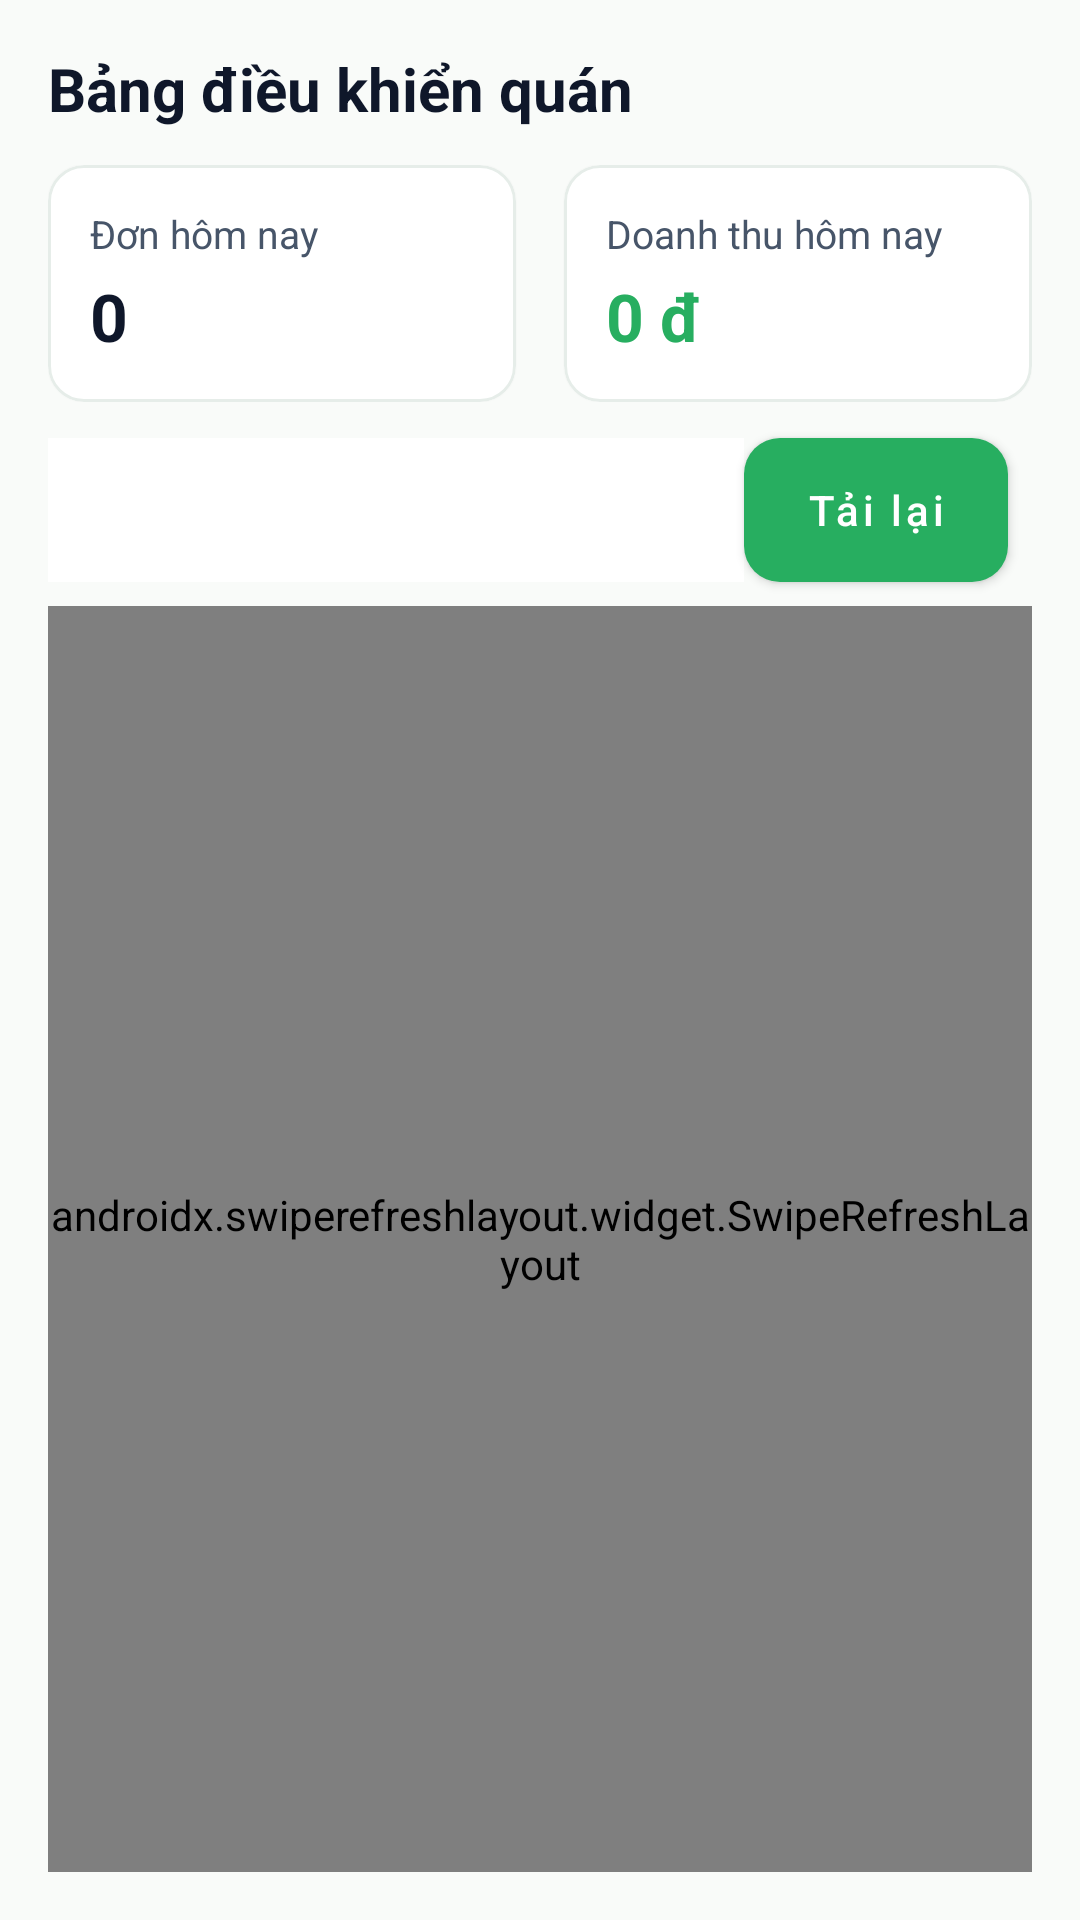

Android layout source for this screen:
<!-- AndroidManifest.xml: application theme Theme.FastFood -->
<!-- res/layout/fragment_merchant_dashboard.xml -->
<?xml version="1.0" encoding="utf-8"?>
<androidx.constraintlayout.widget.ConstraintLayout
    xmlns:android="http://schemas.android.com/apk/res/android"
    xmlns:app="http://schemas.android.com/apk/res-auto"
    android:layout_width="match_parent"
    android:layout_height="match_parent"
    android:background="@color/ff_background"
    android:padding="16dp">

    
    <TextView
        android:id="@+id/tv_title"
        android:layout_width="0dp"
        android:layout_height="wrap_content"
        android:text="Bảng điều khiển quán"
        android:textStyle="bold"
        android:textSize="20sp"
        android:textColor="@color/ff_text_primary"
        app:layout_constraintTop_toTopOf="parent"
        app:layout_constraintStart_toStartOf="parent"
        app:layout_constraintEnd_toEndOf="parent" />

    
    <LinearLayout
        android:id="@+id/layout_stats"
        android:layout_width="0dp"
        android:layout_height="wrap_content"
        android:orientation="horizontal"
        android:gravity="center"
        android:layout_marginTop="12dp"
        app:layout_constraintTop_toBottomOf="@id/tv_title"
        app:layout_constraintStart_toStartOf="parent"
        app:layout_constraintEnd_toEndOf="parent">

        
        <com.google.android.material.card.MaterialCardView
            android:layout_width="0dp"
            android:layout_height="wrap_content"
            android:layout_marginEnd="8dp"
            app:cardBackgroundColor="@color/ff_surface"
            app:strokeColor="@color/ff_border"
            app:strokeWidth="1dp"
            app:shapeAppearanceOverlay="@style/ShapeAppearance.FastFood.Medium"
            android:layout_weight="1">

            <LinearLayout
                android:layout_width="match_parent"
                android:layout_height="wrap_content"
                android:orientation="vertical"
                android:padding="14dp">

                <TextView
                    android:layout_width="wrap_content"
                    android:layout_height="wrap_content"
                    android:text="Đơn hôm nay"
                    android:textColor="@color/ff_text_secondary"
                    android:textSize="13sp" />

                <TextView
                    android:id="@+id/tv_orders_today"
                    android:layout_width="wrap_content"
                    android:layout_height="wrap_content"
                    android:text="0"
                    android:textStyle="bold"
                    android:textSize="22sp"
                    android:textColor="@color/ff_text_primary"
                    android:layout_marginTop="4dp"/>
            </LinearLayout>
        </com.google.android.material.card.MaterialCardView>

        
        <com.google.android.material.card.MaterialCardView
            android:layout_width="0dp"
            android:layout_height="wrap_content"
            android:layout_marginStart="8dp"
            app:cardBackgroundColor="@color/ff_surface"
            app:strokeColor="@color/ff_border"
            app:strokeWidth="1dp"
            app:shapeAppearanceOverlay="@style/ShapeAppearance.FastFood.Medium"
            android:layout_weight="1">

            <LinearLayout
                android:layout_width="match_parent"
                android:layout_height="wrap_content"
                android:orientation="vertical"
                android:padding="14dp">

                <TextView
                    android:layout_width="wrap_content"
                    android:layout_height="wrap_content"
                    android:text="Doanh thu hôm nay"
                    android:textColor="@color/ff_text_secondary"
                    android:textSize="13sp" />

                <TextView
                    android:id="@+id/tv_revenue_today"
                    android:layout_width="wrap_content"
                    android:layout_height="wrap_content"
                    android:text="0 đ"
                    android:textStyle="bold"
                    android:textSize="22sp"
                    android:textColor="@color/ff_green"
                    android:layout_marginTop="4dp"/>
            </LinearLayout>
        </com.google.android.material.card.MaterialCardView>

    </LinearLayout>

    
    <com.google.android.material.tabs.TabLayout
        android:id="@+id/tab_status"
        android:layout_width="0dp"
        android:layout_height="wrap_content"
        app:layout_constraintTop_toBottomOf="@id/layout_stats"
        app:layout_constraintStart_toStartOf="parent"
        app:layout_constraintEnd_toStartOf="@+id/btn_reload"
        android:layout_marginTop="12dp" />

    <com.google.android.material.button.MaterialButton
        android:id="@+id/btn_reload"
        android:layout_width="wrap_content"
        android:layout_height="wrap_content"
        android:text="Tải lại"
        app:layout_constraintTop_toTopOf="@id/tab_status"
        app:layout_constraintBottom_toBottomOf="@id/tab_status"
        app:layout_constraintEnd_toEndOf="parent"
        android:layout_marginEnd="8dp" />

    
    <androidx.swiperefreshlayout.widget.SwipeRefreshLayout
        android:id="@+id/swipe_refresh"
        android:layout_width="0dp"
        android:layout_height="0dp"
        app:layout_constraintTop_toBottomOf="@id/tab_status"
        app:layout_constraintStart_toStartOf="parent"
        app:layout_constraintEnd_toEndOf="parent"
        app:layout_constraintBottom_toBottomOf="parent"
        android:layout_marginTop="8dp">

        <FrameLayout
            android:layout_width="match_parent"
            android:layout_height="match_parent">

            <LinearLayout
                android:id="@+id/layout_empty"
                android:layout_width="match_parent"
                android:layout_height="wrap_content"
                android:orientation="vertical"
                android:gravity="center"
                android:padding="24dp"
                android:visibility="gone">

                <TextView
                    android:layout_width="wrap_content"
                    android:layout_height="wrap_content"
                    android:text="Chưa có đơn"
                    android:textColor="@color/ff_text_secondary" />
            </LinearLayout>

            <androidx.recyclerview.widget.RecyclerView
                android:id="@+id/recycler_pending"
                android:layout_width="match_parent"
                android:layout_height="match_parent"
                android:visibility="visible"
                app:layoutManager="androidx.recyclerview.widget.LinearLayoutManager" />

            <androidx.recyclerview.widget.RecyclerView
                android:id="@+id/recycler_preparing"
                android:layout_width="match_parent"
                android:layout_height="match_parent"
                android:visibility="gone"
                app:layoutManager="androidx.recyclerview.widget.LinearLayoutManager" />

            <androidx.recyclerview.widget.RecyclerView
                android:id="@+id/recycler_ready"
                android:layout_width="match_parent"
                android:layout_height="match_parent"
                android:visibility="gone"
                app:layoutManager="androidx.recyclerview.widget.LinearLayoutManager" />

        </FrameLayout>
    </androidx.swiperefreshlayout.widget.SwipeRefreshLayout>

</androidx.constraintlayout.widget.ConstraintLayout>
<!-- resources referenced by this layout -->
<resources>
  <color name="ff_background">#F9FBF9</color>
  <color name="ff_border">#E6EDE9</color>
  <color name="ff_green">#27AE60</color>
  <color name="ff_surface">#FFFFFF</color>
  <color name="ff_text_primary">#0F172A</color>
  <color name="ff_text_secondary">#475569</color>
  <style name="ShapeAppearance.FastFood.Medium" parent="ShapeAppearance.MaterialComponents.MediumComponent">
          <item name="cornerFamily">rounded</item>
          <item name="cornerSize">12dp</item>
      </style>
  <style name="Theme.FastFood" parent="Theme.MaterialComponents.DayNight.NoActionBar">
          <item name="colorPrimary">@color/ff_green</item>
          <item name="colorPrimaryVariant">@color/ff_green_dark</item>
          <item name="colorSecondary">@color/ff_green_light</item>
  
          <item name="android:colorBackground">@color/ff_background</item>
          <item name="colorBackground">@color/ff_background</item>
          <item name="colorSurface">@color/ff_surface</item>
  
          <item name="android:statusBarColor">@color/ff_green_dark</item>
          <item name="android:navigationBarColor">@color/ff_surface</item>
          <item name="android:windowLightStatusBar">true</item>
  
          <item name="materialButtonStyle">@style/Widget.FastFood.Button.Primary</item>
          <item name="textInputStyle">@style/Widget.FastFood.TextInputLayout</item>
          <item name="materialCardViewStyle">@style/Widget.FastFood.Card</item>
  
          <item name="shapeAppearanceSmallComponent">@style/ShapeAppearance.FastFood.Medium</item>
          <item name="shapeAppearanceMediumComponent">@style/ShapeAppearance.FastFood.Medium</item>
          <item name="shapeAppearanceLargeComponent">@style/ShapeAppearance.FastFood.Medium</item>
      </style>
  <color name="ff_green_dark">#1E8F50</color>
  <color name="ff_green_light">#4CD787</color>
  <style name="Widget.FastFood.Button.Primary" parent="Widget.MaterialComponents.Button">
          <item name="android:textAllCaps">false</item>
          <item name="android:minHeight">48dp</item>
          <item name="android:insetTop">0dp</item>
          <item name="android:insetBottom">0dp</item>
  
          <item name="backgroundTint">@color/ff_green</item>
          <item name="android:textColor">@color/white</item>
          <item name="rippleColor">@color/ff_ripple_light</item>
          <item name="iconTint">@color/white</item>
          <item name="shapeAppearanceOverlay">@style/ShapeAppearance.FastFood.Medium</item>
      </style>
  <style name="Widget.FastFood.TextInputLayout" parent="Widget.MaterialComponents.TextInputLayout.FilledBox">
          <item name="boxBackgroundMode">filled</item>
          <item name="boxBackgroundColor">@color/ff_surface</item>
          <item name="boxStrokeColor">@color/ff_border</item>
          <item name="boxStrokeWidth">1dp</item>
          <item name="boxStrokeWidthFocused">2dp</item>
          <item name="hintTextColor">@color/ff_text_secondary</item>
          <item name="android:textColorHint">@color/ff_text_muted</item>
          <item name="errorTextColor">@color/ff_error</item>
          <item name="helperTextTextColor">@color/ff_text_muted</item>
          <item name="endIconTint">@color/ff_text_secondary</item>
          <item name="startIconTint">@color/ff_text_secondary</item>
          <item name="shapeAppearanceOverlay">@style/ShapeAppearance.FastFood.Medium</item>
      </style>
  <style name="Widget.FastFood.Card" parent="Widget.MaterialComponents.CardView">
          <item name="cardBackgroundColor">@color/ff_surface</item>
          <item name="strokeColor">@color/ff_border</item>
          <item name="strokeWidth">1dp</item>
          <item name="shapeAppearanceOverlay">@style/ShapeAppearance.FastFood.Medium</item>
          <item name="rippleColor">@color/ff_ripple_dark</item>
      </style>
  <color name="white">#FFFFFFFF</color>
  <color name="ff_ripple_light">#14FFFFFF</color>
  <color name="ff_text_muted">#94A3B8</color>
  <color name="ff_error">#E11D48</color>
  <color name="ff_ripple_dark">#1A000000</color>
</resources>
